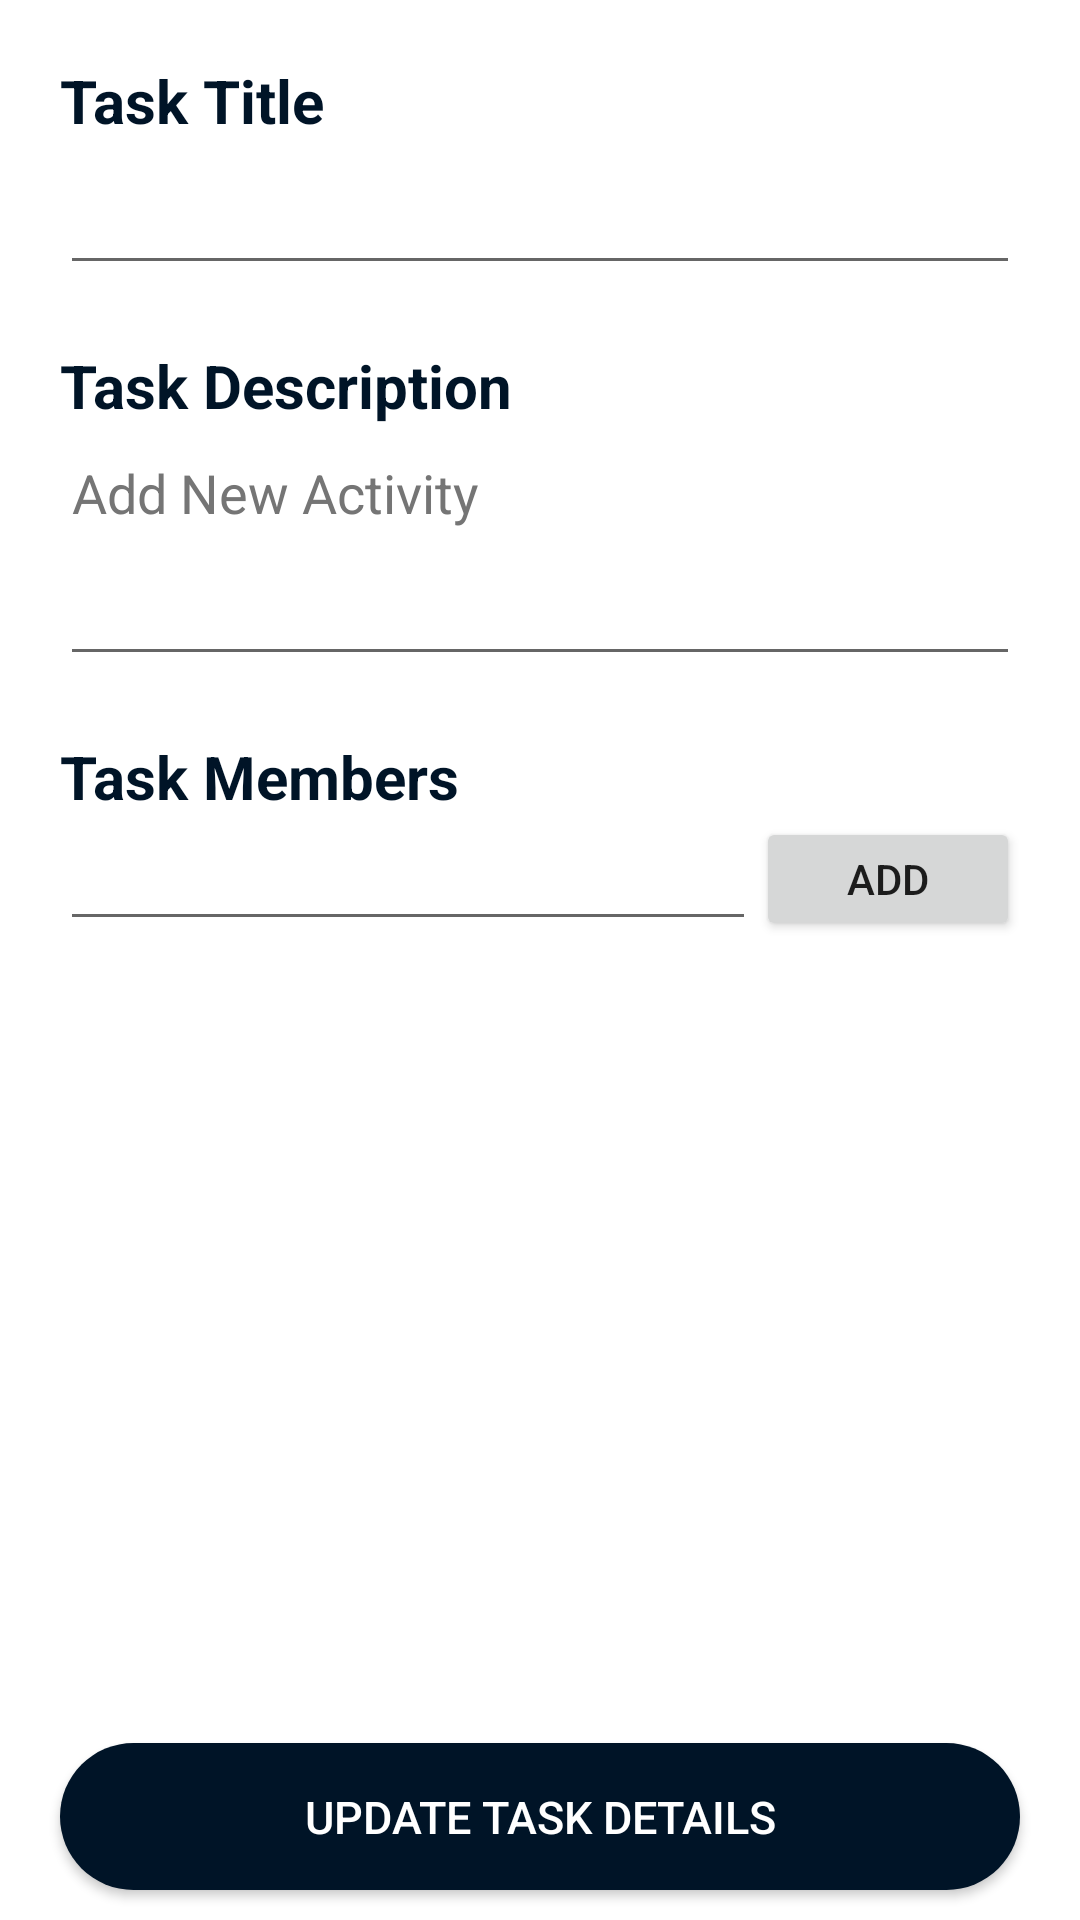

Layout XML and referenced resources for this Android screen:
<!-- AndroidManifest.xml: application theme Theme.TICaPHub -->
<!-- res/layout/activity_update_task.xml -->
<?xml version="1.0" encoding="utf-8"?>
<androidx.constraintlayout.widget.ConstraintLayout xmlns:android="http://schemas.android.com/apk/res/android"
    xmlns:app="http://schemas.android.com/apk/res-auto"
    xmlns:tools="http://schemas.android.com/tools"
    android:layout_width="match_parent"
    android:layout_height="match_parent"
    tools:context=".ui.taskDetails.UpdateTaskActivity">

    <LinearLayout
        android:layout_width="match_parent"
        android:layout_height="match_parent"
        android:orientation="vertical">

        <TextView
            android:layout_width="match_parent"
            android:layout_height="wrap_content"
            android:layout_marginHorizontal="20dp"
            android:layout_marginTop="20dp"
            android:text="Task Title"
            android:textColor="@color/secondaryColor"
            android:textSize="20sp"
            android:textStyle="bold" />

        <EditText
            android:id="@+id/editTaskTitle"
            android:layout_width="match_parent"
            android:layout_height="wrap_content"
            android:layout_marginHorizontal="20dp"
            android:ems="10"
            android:inputType="textEmailAddress"
            android:minHeight="48dp" />

        <TextView
            android:layout_width="match_parent"
            android:layout_height="wrap_content"
            android:layout_marginHorizontal="20dp"
            android:layout_marginTop="20dp"
            android:text="Task Description"
            android:textColor="@color/secondaryColor"
            android:textSize="20sp"
            android:textStyle="bold" />

        <EditText
            android:id="@+id/editTaskDescription"
            android:layout_width="match_parent"
            android:layout_height="wrap_content"
            android:layout_marginHorizontal="20dp"
            android:ems="10"
            android:minHeight="48dp"
            android:gravity="start|top"
            android:hint="@string/edittext_hint"
            android:textColorHint="#757575"
            android:textColor="@color/matte_black"
            android:lines="3"
            android:maxLines="3"
            android:inputType="textAutoCorrect|textCapSentences|textMultiLine"
            android:importantForAutofill="no"/>

        <TextView
            android:layout_width="match_parent"
            android:layout_height="wrap_content"
            android:layout_marginHorizontal="20dp"
            android:layout_marginTop="20dp"
            android:text="Task Members"
            android:textColor="@color/secondaryColor"
            android:textSize="20sp"
            android:textStyle="bold" />

        <LinearLayout
            android:layout_width="match_parent"
            android:layout_height="wrap_content"
            android:layout_marginHorizontal="20dp"
            android:orientation="horizontal">

            <AutoCompleteTextView
                android:id="@+id/autoCompleteTextView"
                android:layout_width="match_parent"
                android:layout_height="wrap_content"
                android:layout_weight="1"
                android:completionThreshold="1"
                 />

            <Button
                android:id="@+id/btnAddMember"
                android:layout_width="wrap_content"
                android:layout_height="match_parent"
                android:text="Add" />
        </LinearLayout>

        <androidx.recyclerview.widget.RecyclerView
            android:id="@+id/rvMembers"
            android:layout_width="match_parent"
            android:layout_height="wrap_content"
            android:layout_weight="1"
            android:layout_marginHorizontal="20dp" />

        <TextView
            android:id="@+id/txtErrorMessage"
            android:layout_width="match_parent"
            android:layout_height="wrap_content"
            android:layout_marginHorizontal="20dp"
            android:layout_marginTop="10dp"
            android:gravity="center"
            android:textColor="@color/red" />

        <Button
            android:id="@+id/btnUpdateTask"
            android:layout_width="match_parent"
            android:layout_height="wrap_content"
            android:layout_marginHorizontal="20dp"
            android:layout_marginVertical="10dp"
            android:background="@drawable/loginbtn_bg"
            android:minHeight="49dp"
            android:text="@string/title_update_task_details"
            android:textColor="@color/white"
            android:textSize="15sp"
            app:backgroundTint="@color/material_on_surface_disabled"
            app:backgroundTintMode="screen" />

    </LinearLayout>
</androidx.constraintlayout.widget.ConstraintLayout>
<!-- resources referenced by this layout -->
<resources>
  <color name="matte_black">#FF28282b</color>
  <color name="red">#FF0000</color>
  <color name="secondaryColor">@color/rich_black</color>
  <color name="white">#FFFFFFFF</color>
  <!-- drawable loginbtn_bg (drawable) -->
  <?xml version="1.0" encoding="utf-8"?>
  <shape xmlns:android="http://schemas.android.com/apk/res/android">
  
  
  
  
  
      <solid
          android:color="@color/secondaryColor" />
  
      <corners
          android:radius="40dp">
      </corners>
  
  </shape>
  <string name="edittext_hint">Add New Activity</string>
  <string name="title_update_task_details">Update Task Details</string>
  <style name="Theme.TICaPHub" parent="Theme.MaterialComponents.DayNight.DarkActionBar">
          
          <item name="colorPrimary">@color/primaryColor</item>
          <item name="colorPrimaryVariant">@color/primaryDarkColor</item>
          <item name="colorOnPrimary">@color/white</item>
          
          <item name="colorSecondary">@color/secondaryColor</item>
          <item name="colorSecondaryVariant">@color/secondaryDarkColor</item>
          <item name="colorOnSecondary">@color/white</item>
          
          <item name="android:statusBarColor" tools:targetApi="l">?attr/colorPrimary</item>
          
  
      </style>
  <color name="rich_black">#FF001427</color>
  <color name="primaryColor">@color/ruby_red</color>
  <color name="primaryDarkColor">#640000</color>
  <color name="secondaryDarkColor">@color/black</color>
  <color name="ruby_red">#FF991B1B</color>
  <color name="black">#FF000000</color>
</resources>
